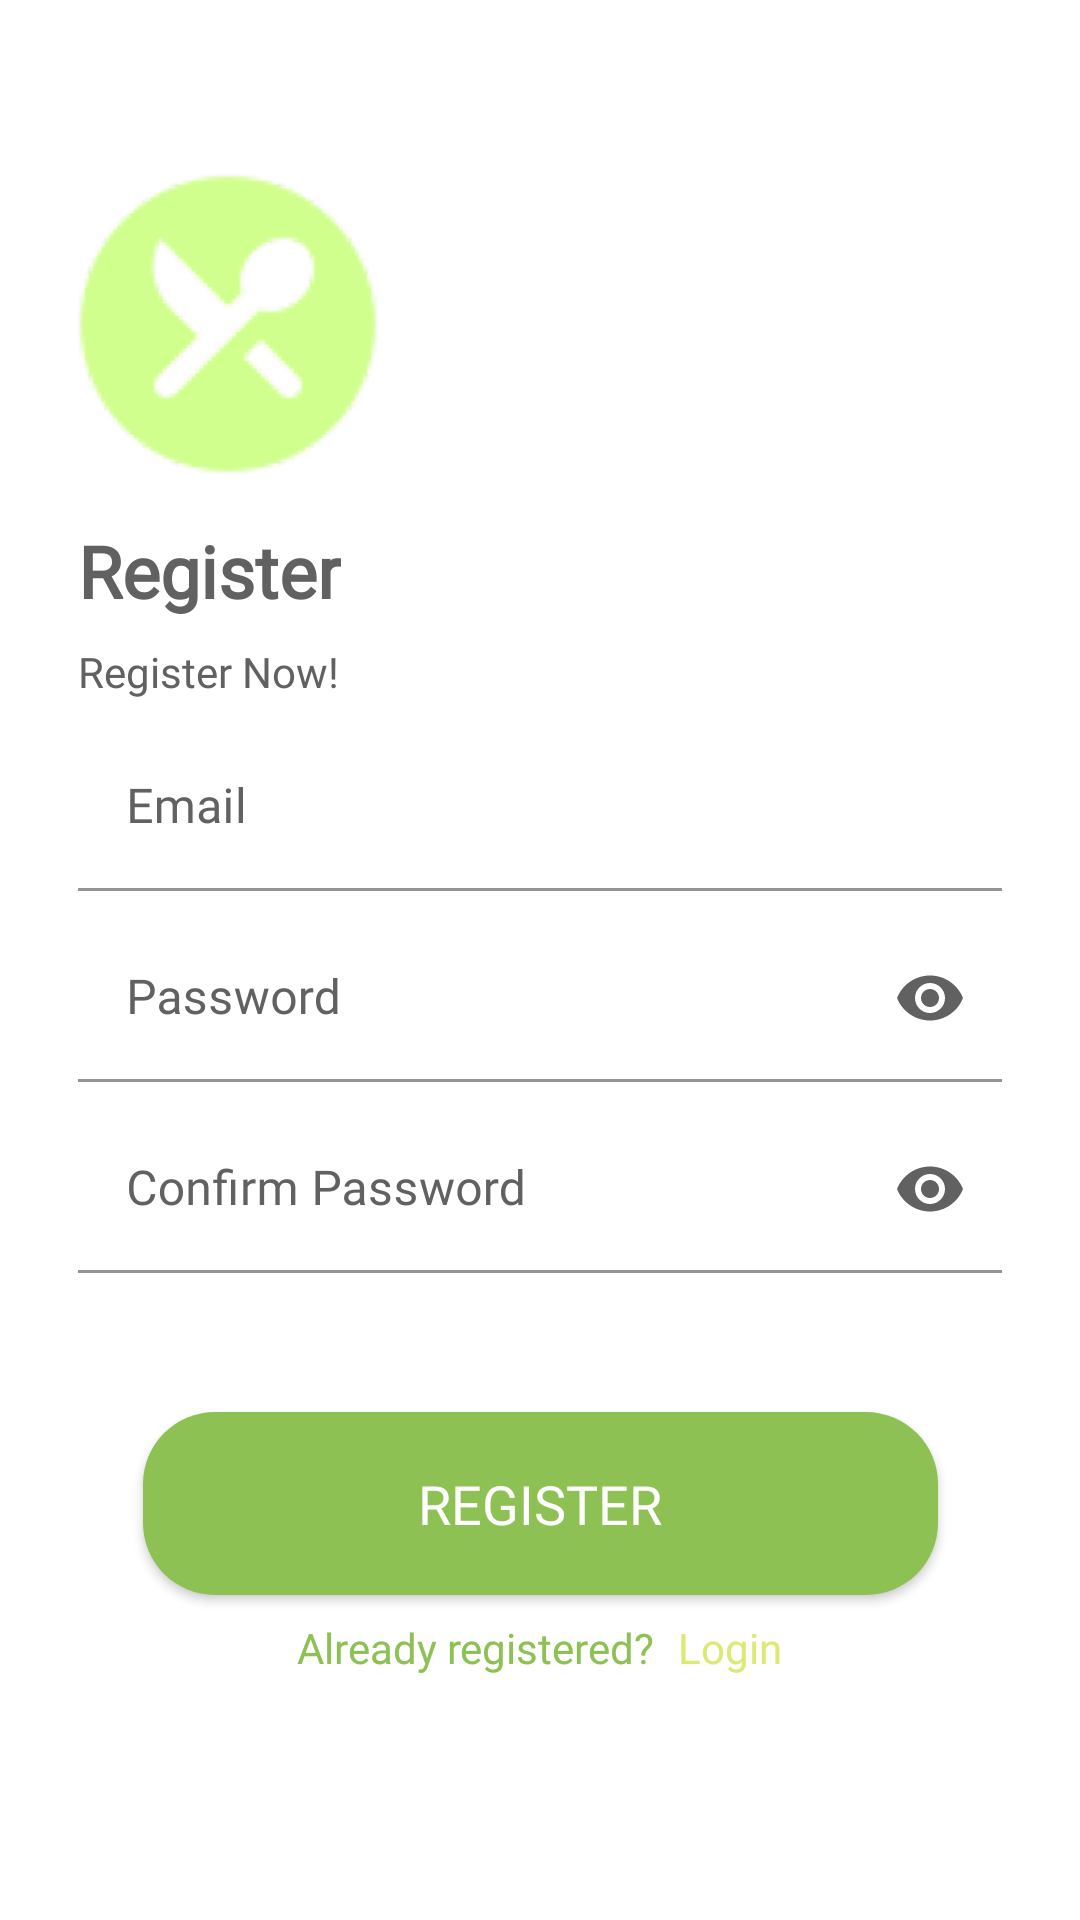

Reconstruct the res/layout file that produces this screen, plus the resources it refers to.
<!-- AndroidManifest.xml: application theme Theme.SiCalor -->
<!-- res/layout/activity_register.xml -->
<?xml version="1.0" encoding="utf-8"?>
<RelativeLayout xmlns:android="http://schemas.android.com/apk/res/android"
    xmlns:app="http://schemas.android.com/apk/res-auto"
    xmlns:tools="http://schemas.android.com/tools"
    android:layout_width="match_parent"
    android:layout_height="match_parent"
    android:padding="26dp"
    tools:context=".ui.auth.RegisterActivity">

    <ImageView
        android:id="@+id/icon"
        android:layout_width="100dp"
        android:layout_height="100dp"
        android:layout_marginTop="32dp"
        android:src="@drawable/app_logo_transparent" />

    <TextView
        android:id="@+id/register_title"
        android:layout_width="wrap_content"
        android:layout_height="wrap_content"
        android:layout_below="@id/icon"
        android:layout_marginTop="16dp"
        android:fontFamily="@font/poppins_bold"
        android:text="Register"
        android:textColor="@color/colorGrayDark"
        android:textSize="24sp"
        android:textStyle="bold" />

    <TextView
        android:id="@+id/register_description"
        android:layout_width="wrap_content"
        android:layout_height="wrap_content"
        android:layout_below="@id/register_title"
        android:layout_marginTop="8dp"
        android:fontFamily="@font/poppins_medium"
        android:text="Register Now!"
        android:textColor="@color/colorGrayDark"
        android:textSize="14sp" />

    <com.google.android.material.textfield.TextInputLayout
        android:id="@+id/textInputLayout2"
        android:layout_width="match_parent"
        android:layout_height="wrap_content"
        android:layout_below="@id/register_description"
        android:layout_marginTop="8dp"
        android:textColorHint="@color/colorGrayDark"
        app:boxBackgroundColor="@color/white"
        app:boxStrokeColor="@color/colorGrayDark"
        app:endIconTint="@color/colorGrayDark">

        <com.google.android.material.textfield.TextInputEditText
            android:id="@+id/register_email"
            android:layout_width="match_parent"
            android:layout_height="wrap_content"
            android:ems="10"
            android:fontFamily="@font/poppins_medium"
            android:hint="Email"
            android:inputType="textEmailAddress"
            android:textColor="@color/colorGrayDark" />
    </com.google.android.material.textfield.TextInputLayout>


    <com.google.android.material.textfield.TextInputLayout
        android:id="@+id/textInputLayout3"
        android:layout_width="match_parent"
        android:layout_height="wrap_content"
        android:layout_below="@id/textInputLayout2"
        android:layout_marginTop="8dp"
        android:textColorHint="@color/colorGrayDark"
        app:boxBackgroundColor="@color/white"
        app:boxStrokeColor="@color/colorGrayDark"
        app:endIconTint="@color/colorGrayDark"
        app:passwordToggleEnabled="true"
        app:passwordToggleTint="@color/colorGrayDark">

        <com.google.android.material.textfield.TextInputEditText
            android:id="@+id/register_password"
            android:layout_width="match_parent"
            android:layout_height="wrap_content"
            android:ems="10"
            android:fontFamily="@font/poppins_medium"
            android:hint="Password"
            android:inputType="textPassword"
            android:textColor="@color/colorGrayDark" />
    </com.google.android.material.textfield.TextInputLayout>

    <com.google.android.material.textfield.TextInputLayout
        android:id="@+id/textInputLayout4"
        android:layout_width="match_parent"
        android:layout_height="wrap_content"
        android:layout_below="@id/textInputLayout3"
        android:layout_marginTop="8dp"
        android:textColorHint="@color/colorGrayDark"
        app:boxBackgroundColor="@color/white"
        app:boxStrokeColor="@color/colorGrayDark"
        app:endIconTint="@color/colorGrayDark"
        app:passwordToggleEnabled="true"
        app:passwordToggleTint="@color/colorGrayDark">

        <com.google.android.material.textfield.TextInputEditText
            android:id="@+id/register_password_confirm"
            android:layout_width="match_parent"
            android:layout_height="wrap_content"
            android:ems="10"
            android:fontFamily="@font/poppins_medium"
            android:hint="Confirm Password"
            android:inputType="textPassword"
            android:textColor="@color/colorGrayDark" />
    </com.google.android.material.textfield.TextInputLayout>

    
    <androidx.constraintlayout.widget.ConstraintLayout
        android:id="@+id/constraintLayout"
        android:layout_width="match_parent"
        android:layout_height="match_parent">

        <Button
            android:id="@+id/register_submit"
            android:layout_width="265dp"
            android:layout_height="61dp"
            android:layout_alignParentStart="true"
            android:layout_alignParentEnd="true"
            android:layout_marginTop="362dp"
            android:background="@drawable/button_selector"
            android:fontFamily="@font/poppins_bold"
            android:padding="8dp"
            android:text="Register"
            android:textColor="@android:color/white"
            android:textSize="18sp"
            app:layout_constraintBottom_toBottomOf="parent"
            app:layout_constraintEnd_toEndOf="parent"
            app:layout_constraintStart_toStartOf="parent"
            app:layout_constraintTop_toTopOf="parent" />

        <LinearLayout
            android:layout_width="match_parent"
            android:layout_height="wrap_content"
            android:layout_marginTop="8dp"
            android:gravity="center"
            android:orientation="horizontal"
            android:paddingBottom="24dp"
            app:layout_constraintTop_toBottomOf="@+id/register_submit">

            <TextView
                android:id="@+id/already_have_account"
                android:layout_width="wrap_content"
                android:layout_height="wrap_content"
                android:layout_marginEnd="8dp"
                android:fontFamily="@font/poppins_light"
                android:text="Already registered?"
                android:textAlignment="center"
                android:textColor="@color/colorPrimary" />

            <TextView
                android:id="@+id/login_button"
                android:layout_width="wrap_content"
                android:layout_height="wrap_content"
                android:fontFamily="@font/poppins_bold"
                android:text="Login"
                android:textColor="@color/colorPrimarySoft" />
        </LinearLayout>

        <ProgressBar
            android:id="@+id/registerProgressBar"
            android:layout_width="wrap_content"
            android:layout_height="wrap_content"
            android:layout_gravity="center"
            android:indeterminate="true"
            android:indeterminateTint="@color/colorPrimary"
            android:visibility="gone"
            app:layout_constraintBottom_toBottomOf="parent"
            app:layout_constraintEnd_toEndOf="parent"
            app:layout_constraintStart_toStartOf="parent"
            app:layout_constraintTop_toTopOf="parent"
            tools:visibility="visible" />
    </androidx.constraintlayout.widget.ConstraintLayout>
</RelativeLayout>
<!-- resources referenced by this layout -->
<resources>
  <color name="colorGrayDark">#616161</color>
  <color name="colorPrimary">#8DC153</color>
  <color name="colorPrimarySoft">#DCE975</color>
  <color name="white">#FFFFFFFF</color>
  <!-- drawable app_logo_transparent: png bitmap (drawable, 16030 bytes) -->
  <!-- drawable button_selector (drawable) -->
  <?xml version="1.0" encoding="utf-8"?>
  <selector xmlns:android="http://schemas.android.com/apk/res/android">
      <item android:drawable="@drawable/button_custom_background1" android:state_pressed="true"/>
      <item android:drawable="@drawable/button_custom_background1" android:state_focused="true"/>
      <item android:drawable="@drawable/button_custom_background1"/>
  </selector>
  <style name="Theme.SiCalor" parent="Base.Theme.SiCalor" />
  <!-- drawable button_custom_background1 (drawable) -->
  <?xml version="1.0" encoding="utf-8"?>
  <shape xmlns:android="http://schemas.android.com/apk/res/android">
      <corners android:radius="24dp"/>  
      <gradient
          android:startColor="@color/colorPrimary"
          android:endColor="@color/colorPrimary"
          android:angle="90"/>  
  </shape>
  <style name="Base.Theme.SiCalor" parent="Theme.MaterialComponents.DayNight">
          
          <item name="colorPrimary">@color/colorPrimary</item>
          <item name="colorPrimaryVariant">@color/colorPrimarySoft</item>
          <item name="android:statusBarColor">@color/colorPrimary</item>
          <item name="android:windowBackground">@color/white</item>
          <item name="statusBarBackground">@color/white</item>
          <item name="colorControlActivated">@color/colorPrimary</item>
      </style>
</resources>
